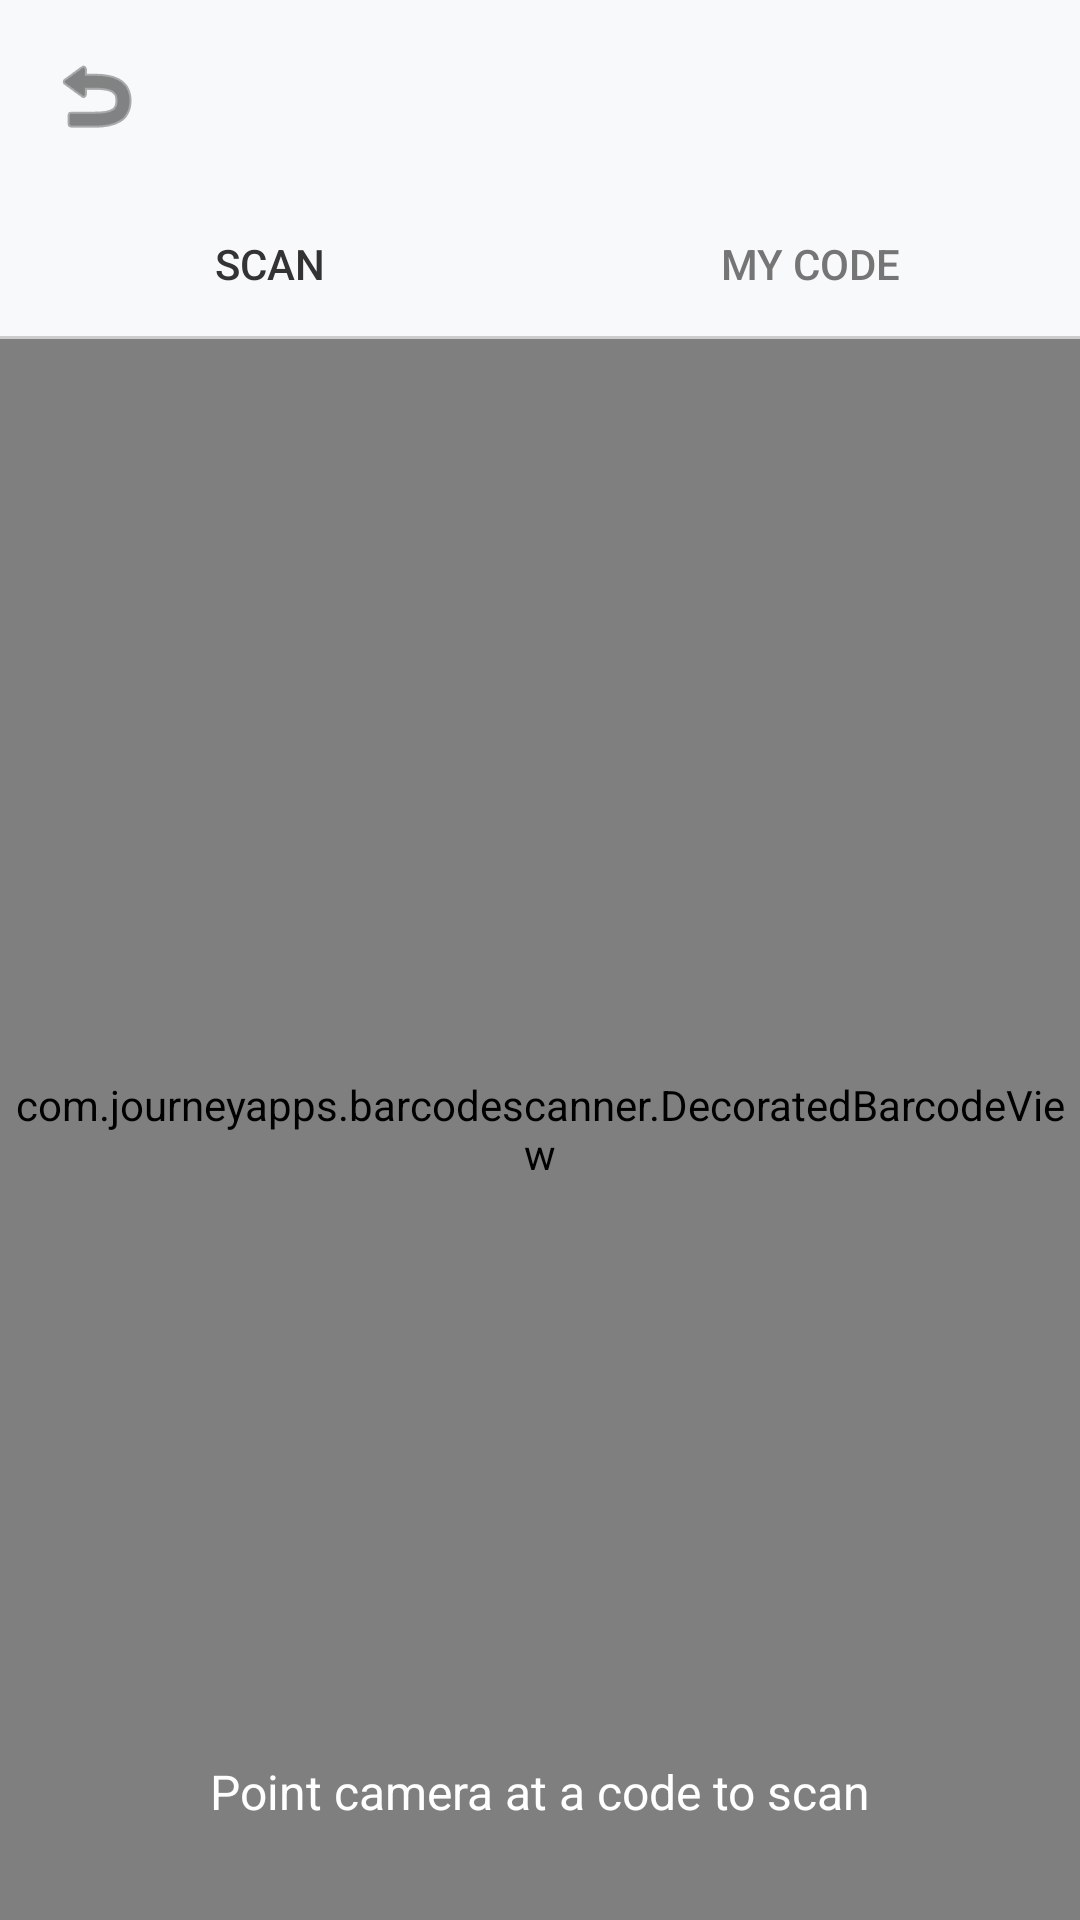

Android layout source for this screen:
<!-- AndroidManifest.xml: application theme Theme.Finners -->
<!-- res/layout/activity_scan_code.xml -->
<?xml version="1.0" encoding="utf-8"?>
<androidx.constraintlayout.widget.ConstraintLayout xmlns:android="http://schemas.android.com/apk/res/android"
    xmlns:app="http://schemas.android.com/apk/res-auto"
    xmlns:tools="http://schemas.android.com/tools"
    android:layout_width="match_parent"
    android:layout_height="match_parent"
    tools:context=".ScanCodeActivity">

    <ImageButton
        android:id="@+id/btnBack"
        android:layout_width="wrap_content"
        android:layout_height="wrap_content"
        android:layout_margin="16dp"
        android:background="?attr/selectableItemBackgroundBorderless"
        android:src="@android:drawable/ic_menu_revert"
        app:layout_constraintStart_toStartOf="parent"
        app:layout_constraintTop_toTopOf="parent"
        app:tint="@color/colorTextPrimary" />

    <LinearLayout
        android:id="@+id/layoutTabs"
        android:layout_width="match_parent"
        android:layout_height="wrap_content"
        android:layout_marginTop="16dp"
        android:orientation="horizontal"
        app:layout_constraintTop_toBottomOf="@+id/btnBack">

        <Button
            android:id="@+id/btnTabScan"
            android:layout_width="0dp"
            android:layout_height="wrap_content"
            android:layout_weight="1"
            android:background="@android:color/transparent"
            android:text="Scan"
            android:textColor="@color/colorTextPrimary" />

        <Button
            android:id="@+id/btnTabMyCode"
            android:layout_width="0dp"
            android:layout_height="wrap_content"
            android:layout_weight="1"
            android:background="@android:color/transparent"
            android:text="My Code"
            android:textColor="@color/colorTextSecondary" />
    </LinearLayout>

    <View
        android:id="@+id/divider"
        android:layout_width="match_parent"
        android:layout_height="1dp"
        android:background="@color/colorDivider"
        app:layout_constraintTop_toBottomOf="@+id/layoutTabs" />

    
    <androidx.constraintlayout.widget.ConstraintLayout
        android:id="@+id/layoutScan"
        android:layout_width="match_parent"
        android:layout_height="0dp"
        app:layout_constraintBottom_toBottomOf="parent"
        app:layout_constraintTop_toBottomOf="@+id/divider">

        <com.journeyapps.barcodescanner.DecoratedBarcodeView
            android:id="@+id/barcodeScannerView"
            android:layout_width="match_parent"
            android:layout_height="match_parent" />

        <TextView
            android:id="@+id/tvScanInstruction"
            android:layout_width="wrap_content"
            android:layout_height="wrap_content"
            android:layout_marginBottom="32dp"
            android:text="Point camera at a code to scan"
            android:textColor="@color/white"
            android:textSize="16sp"
            app:layout_constraintBottom_toBottomOf="parent"
            app:layout_constraintEnd_toEndOf="parent"
            app:layout_constraintStart_toStartOf="parent" />

    </androidx.constraintlayout.widget.ConstraintLayout>

    
    <androidx.constraintlayout.widget.ConstraintLayout
        android:id="@+id/layoutMyCode"
        android:layout_width="match_parent"
        android:layout_height="0dp"
        android:visibility="gone"
        app:layout_constraintBottom_toBottomOf="parent"
        app:layout_constraintTop_toBottomOf="@+id/divider">

        <ImageView
            android:id="@+id/ivQrCode"
            android:layout_width="250dp"
            android:layout_height="250dp"
            android:layout_marginTop="32dp"
            app:layout_constraintEnd_toEndOf="parent"
            app:layout_constraintStart_toStartOf="parent"
            app:layout_constraintTop_toTopOf="parent" />

        <Button
            android:id="@+id/btnShareCode"
            android:layout_width="wrap_content"
            android:layout_height="wrap_content"
            android:layout_marginTop="32dp"
            android:text="Share Code"
            app:layout_constraintEnd_toEndOf="parent"
            app:layout_constraintStart_toStartOf="parent"
            app:layout_constraintTop_toBottomOf="@+id/ivQrCode" />

        <Button
            android:id="@+id/btnCopyCode"
            android:layout_width="wrap_content"
            android:layout_height="wrap_content"
            android:layout_marginTop="16dp"
            android:text="Copy code"
            app:layout_constraintEnd_toEndOf="parent"
            app:layout_constraintStart_toStartOf="parent"
            app:layout_constraintTop_toBottomOf="@+id/btnShareCode" />

        <Button
            android:id="@+id/btnChangeCode"
            android:layout_width="wrap_content"
            android:layout_height="wrap_content"
            android:layout_marginTop="16dp"
            android:text="Change code"
            app:layout_constraintEnd_toEndOf="parent"
            app:layout_constraintStart_toStartOf="parent"
            app:layout_constraintTop_toBottomOf="@+id/btnCopyCode" />

    </androidx.constraintlayout.widget.ConstraintLayout>

</androidx.constraintlayout.widget.ConstraintLayout>
<!-- resources referenced by this layout -->
<resources>
  <color name="colorDivider">#CCCCCC</color>
  <color name="colorTextPrimary">#333333</color>
  <color name="colorTextSecondary">#757575</color>
  <color name="white">#FFFFFFFF</color>
  <style name="Theme.Finners" parent="Base.Theme.Finners" />
  <style name="Base.Theme.Finners" parent="Theme.Material3.DayNight.NoActionBar">
          
          <item name="colorPrimary">@color/colorPrimary</item>
          <item name="colorOnPrimary">@color/white</item>
          <item name="colorPrimaryContainer">@color/colorPrimary</item>
          <item name="colorOnPrimaryContainer">@color/white</item>
          
          
          <item name="colorSecondary">@color/colorSecondary</item>
          <item name="colorOnSecondary">@color/white</item>
          <item name="colorSecondaryContainer">@color/colorSecondary</item>
          <item name="colorOnSecondaryContainer">@color/white</item>
  
          <item name="android:colorBackground">@color/colorBackground</item>
          <item name="colorSurface">@color/colorSurface</item>
          <item name="colorOnSurface">@color/colorTextPrimary</item>
          <item name="android:textColorPrimary">@color/colorTextPrimary</item>
          <item name="android:textColorSecondary">@color/colorTextSecondary</item>
          
          <item name="colorTextSecondary">@color/colorTextSecondary</item>
          
          
      </style>
  <color name="colorPrimary">#1CC29F</color>
  <color name="colorSecondary">#FF652F</color>
  <color name="colorBackground">#F7F9FA</color>
  <color name="colorSurface">#FFFFFF</color>
</resources>
